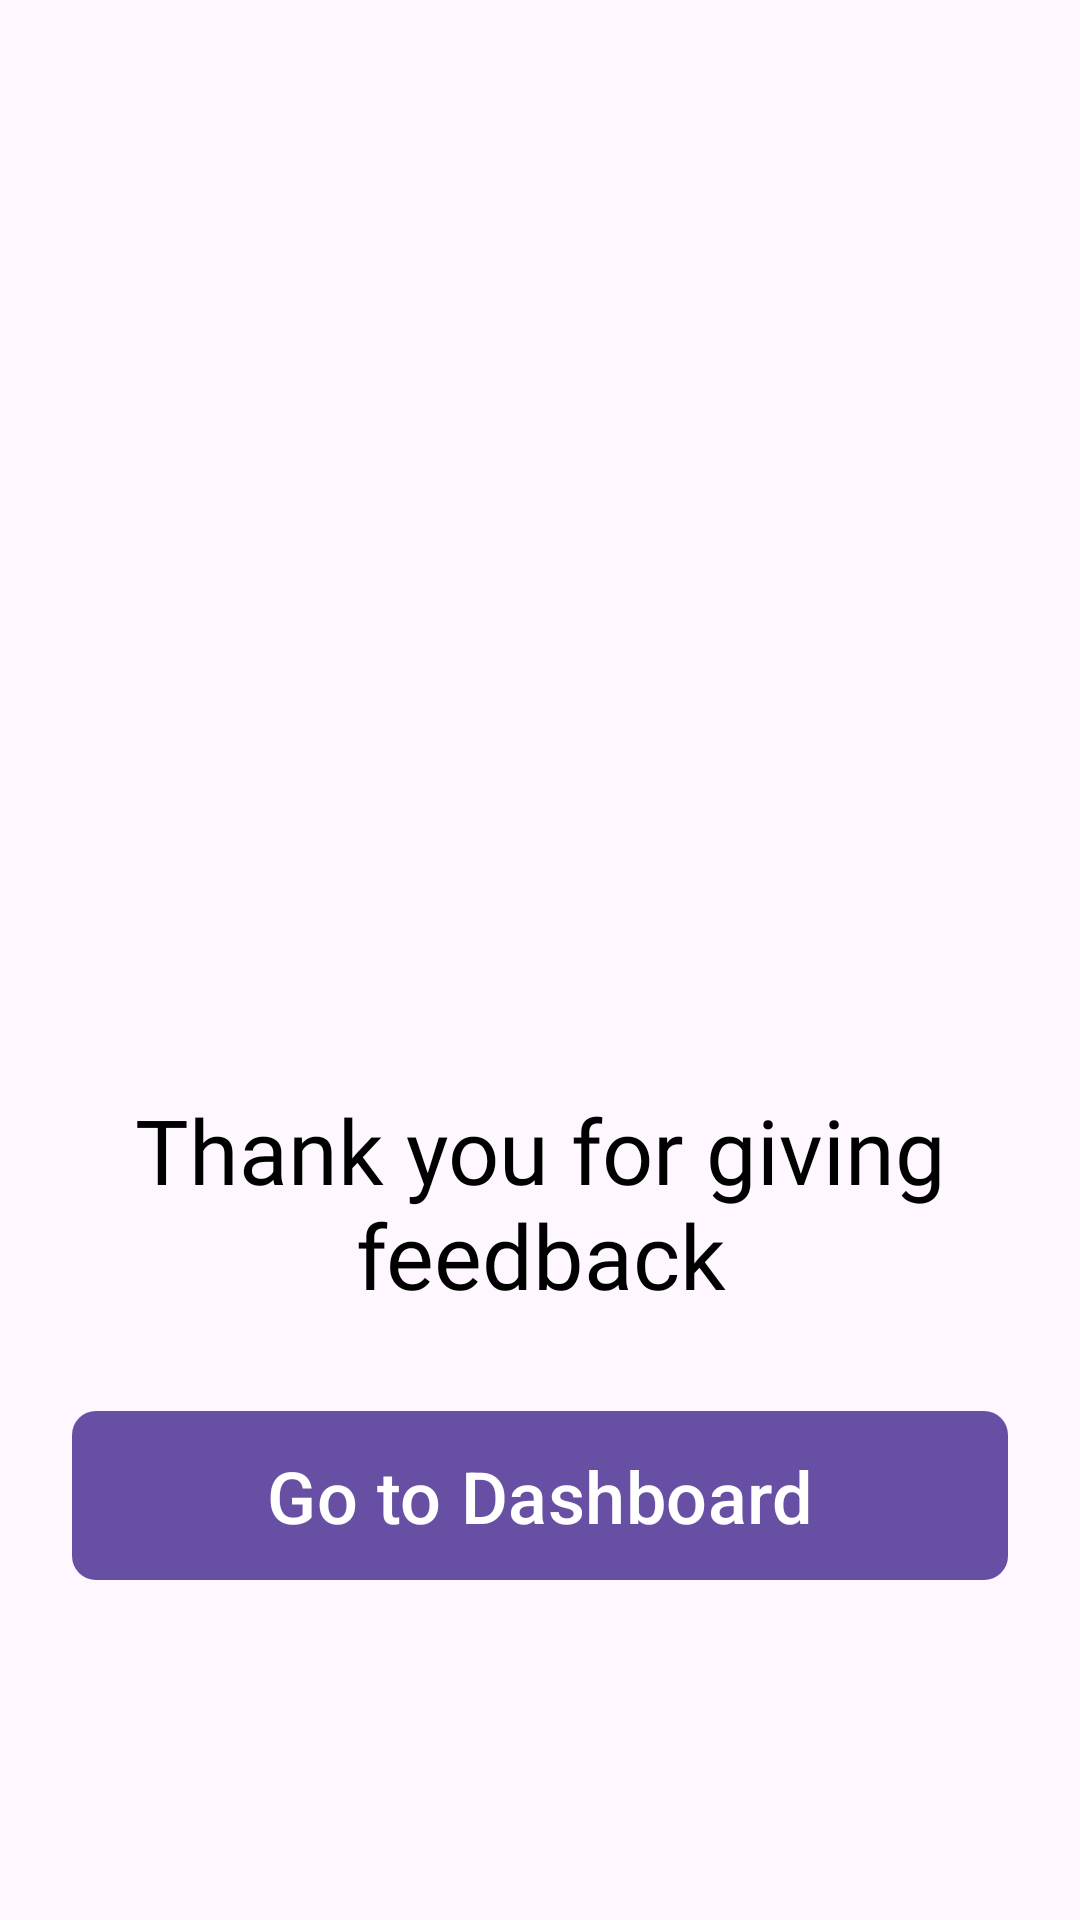

Reconstruct the res/layout file that produces this screen, plus the resources it refers to.
<!-- AndroidManifest.xml: application theme Theme.ClapingoAssignment -->
<!-- res/layout/activity_submit_feedback.xml -->
<androidx.constraintlayout.widget.ConstraintLayout xmlns:android="http://schemas.android.com/apk/res/android"
    xmlns:tools="http://schemas.android.com/tools"
    android:layout_width="match_parent"
    android:layout_height="match_parent"
    tools:context=".ui.submitfeedback.SubmitFeedbackActivity">

    <LinearLayout
        android:id="@+id/thankYouLL"
        android:layout_width="match_parent"
        android:layout_height="match_parent"
        android:gravity="center"
        android:orientation="vertical"
        android:padding="8dp">

        <ImageView
            android:id="@+id/smile_image_view"
            android:layout_width="250dp"
            android:layout_height="250dp"
            android:layout_gravity="center"
            android:padding="8dp"
            android:src="@drawable/ic_thank_you_emoji" />

        <com.google.android.material.textview.MaterialTextView
            android:id="@+id/feedback_text"
            android:layout_width="match_parent"
            android:layout_height="wrap_content"
            android:layout_margin="8dp"
            android:fontFamily="@font/nunito"
            android:gravity="center"
            android:padding="8dp"
            android:text="Thank you for giving feedback"
            android:textColor="@color/black"
            android:textSize="30sp" />

        <com.google.android.material.button.MaterialButton
            android:id="@+id/submit_button"
            android:layout_width="match_parent"
            android:layout_height="wrap_content"
            android:layout_margin="16dp"
            android:background="@drawable/bg_button"
            android:padding="8dp"
            android:text="Go to Dashboard"
            android:textSize="24sp" />
    </LinearLayout>
</androidx.constraintlayout.widget.ConstraintLayout>
<!-- resources referenced by this layout -->
<resources>
  <color name="black">#FF000000</color>
  <!-- drawable bg_button (drawable) -->
  <shape xmlns:android="http://schemas.android.com/apk/res/android"
      android:shape="rectangle">
      <solid android:color="#4527A0" />
      <corners android:radius="8dp" />
      <gradient
          android:angle="280"
          android:endColor="#4527A0"
          android:startColor="#4527A0" />
  </shape>
  <style name="Theme.ClapingoAssignment" parent="Base.Theme.ClapingoAssignment" />
  <style name="Base.Theme.ClapingoAssignment" parent="Theme.Material3.DayNight.NoActionBar">
          
          
      </style>
</resources>
